Dataset: final (GitHub, sam-atil/Pokemon_ShinyHunter). Classes: Abra, Abra shiny, Bellsprout, Bellsprout shiny, Caterpie, Caterpie shiny, Clefairy, Clefairy shiny, Ditto, Ditto shiny, Drowzee, Drowzee shiny, Ekans, Ekans shiny, Geodude, Geodude shiny, Growlithe, Growlithe shiny, Hoothoot, Hoothoot shiny, Hoppip, Hoppip shiny, Kakuna, Kakuna shiny, Ledyba, Ledyba shiny, Mareep, Mareep shiny, Meowth, Meowth shiny, Metapod, Metapod shiny, Nidoran female, Nidoran female shiny, Nidoran male, Nidoran male shiny, Pidgey, Pidgey shiny, Pikachu, Pikachu shiny, Rattata, Rattata shiny, Sentret, Sentret shiny, Spearow, Spearow shiny, Spinarak, Spinarak shiny, Stantler, Stantler shiny, Vulpix, Vulpix shiny, Weedle, Weedle shiny, Wooper, Wooper shiny, Yanma, Yanma shiny, Zubat, Zubat shiny.

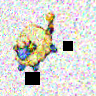
Label: Mareep

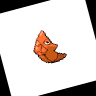
Label: Metapod shiny

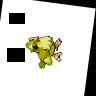
Label: Pidgey shiny

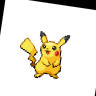
Label: Pikachu

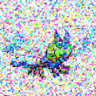
Label: Yanma shiny

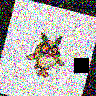
Label: Hoothoot
